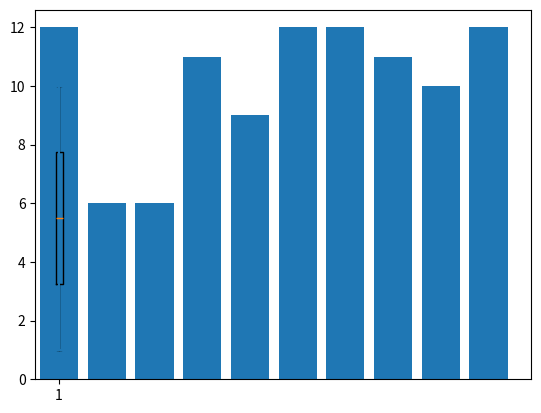

Write Python code to recreate this figure.
import numpy as np 
import matplotlib.pyplot as plt 
import random


Num= [random.randint(1,10) for _ in range(101)]

frecuencia = {
    numero: 0 for numero in range(1, 11)
}

for x in Num:
    if x in frecuencia:
        frecuencia[x] += 1
    else:
        frecuencia[x] = 1

mayor = max(frecuencia.values())

indice_mayor = [a for a in frecuencia.keys() if frecuencia[a] == mayor]

print(frecuencia)

menor= min(frecuencia.values())
indice_menor= [a for a in range(1,11) if frecuencia[a]== menor]

print("numero que mas se repite " + str(indice_mayor) + " con un recuento de " + str(mayor) + " oportunidades")
print("numero que menos se repite" + str(indice_menor) + "con un recuento de " + str(menor) + " oportunidades")

plt.bar(frecuencia.keys(), frecuencia.values())
plt.show()

plt.boxplot(frecuencia)
plt.show()

plt.violinplot(Num)
plt.show()